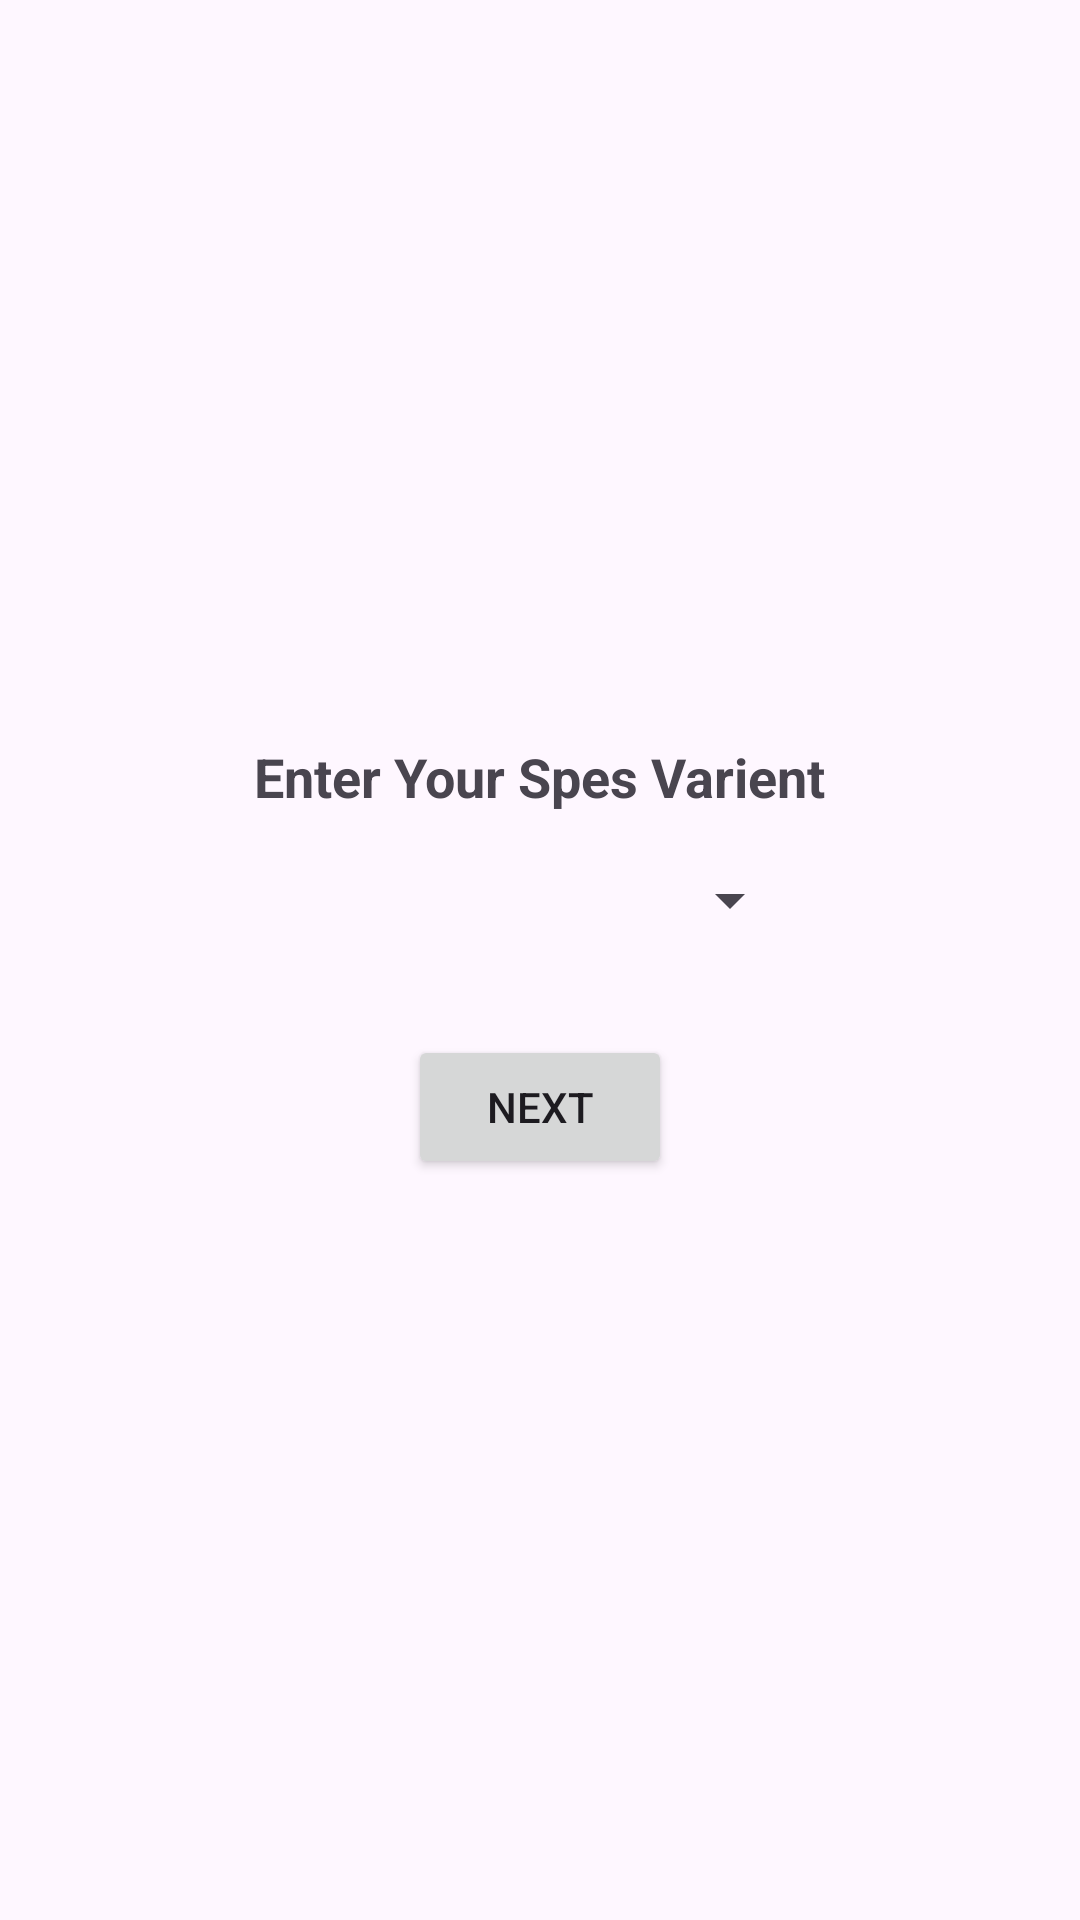

Here is an Android app screen rendered from its layout file. Give the layout XML and the strings, colors and styles it references.
<!-- AndroidManifest.xml: application theme Theme.SpesTest -->
<!-- res/layout/activity_main.xml -->
<LinearLayout
    xmlns:android="http://schemas.android.com/apk/res/android"
    android:layout_width="match_parent"
    android:layout_height="match_parent"
    android:orientation="vertical"
    android:gravity="center"
    android:padding="16dp">

    <TextView
        android:text="Enter Your Spes Varient"
        android:textSize="18dp"
        android:textStyle="bold"
        android:layout_width="wrap_content"
        android:layout_height="wrap_content"/>

    <Spinner
        android:id="@+id/deviceSpinner"
        android:layout_width="175dp"
        android:layout_height="58dp" />

    <Button
        android:id="@+id/btnNext"
        android:layout_width="wrap_content"
        android:layout_height="wrap_content"
        android:text="Next"
        android:layout_marginTop="16dp"/>
</LinearLayout>
<!-- resources referenced by this layout -->
<resources>
  <style name="Theme.SpesTest" parent="Base.Theme.SpesTest" />
  <style name="Base.Theme.SpesTest" parent="Theme.Material3.DayNight.NoActionBar">
          
          
      </style>
</resources>
